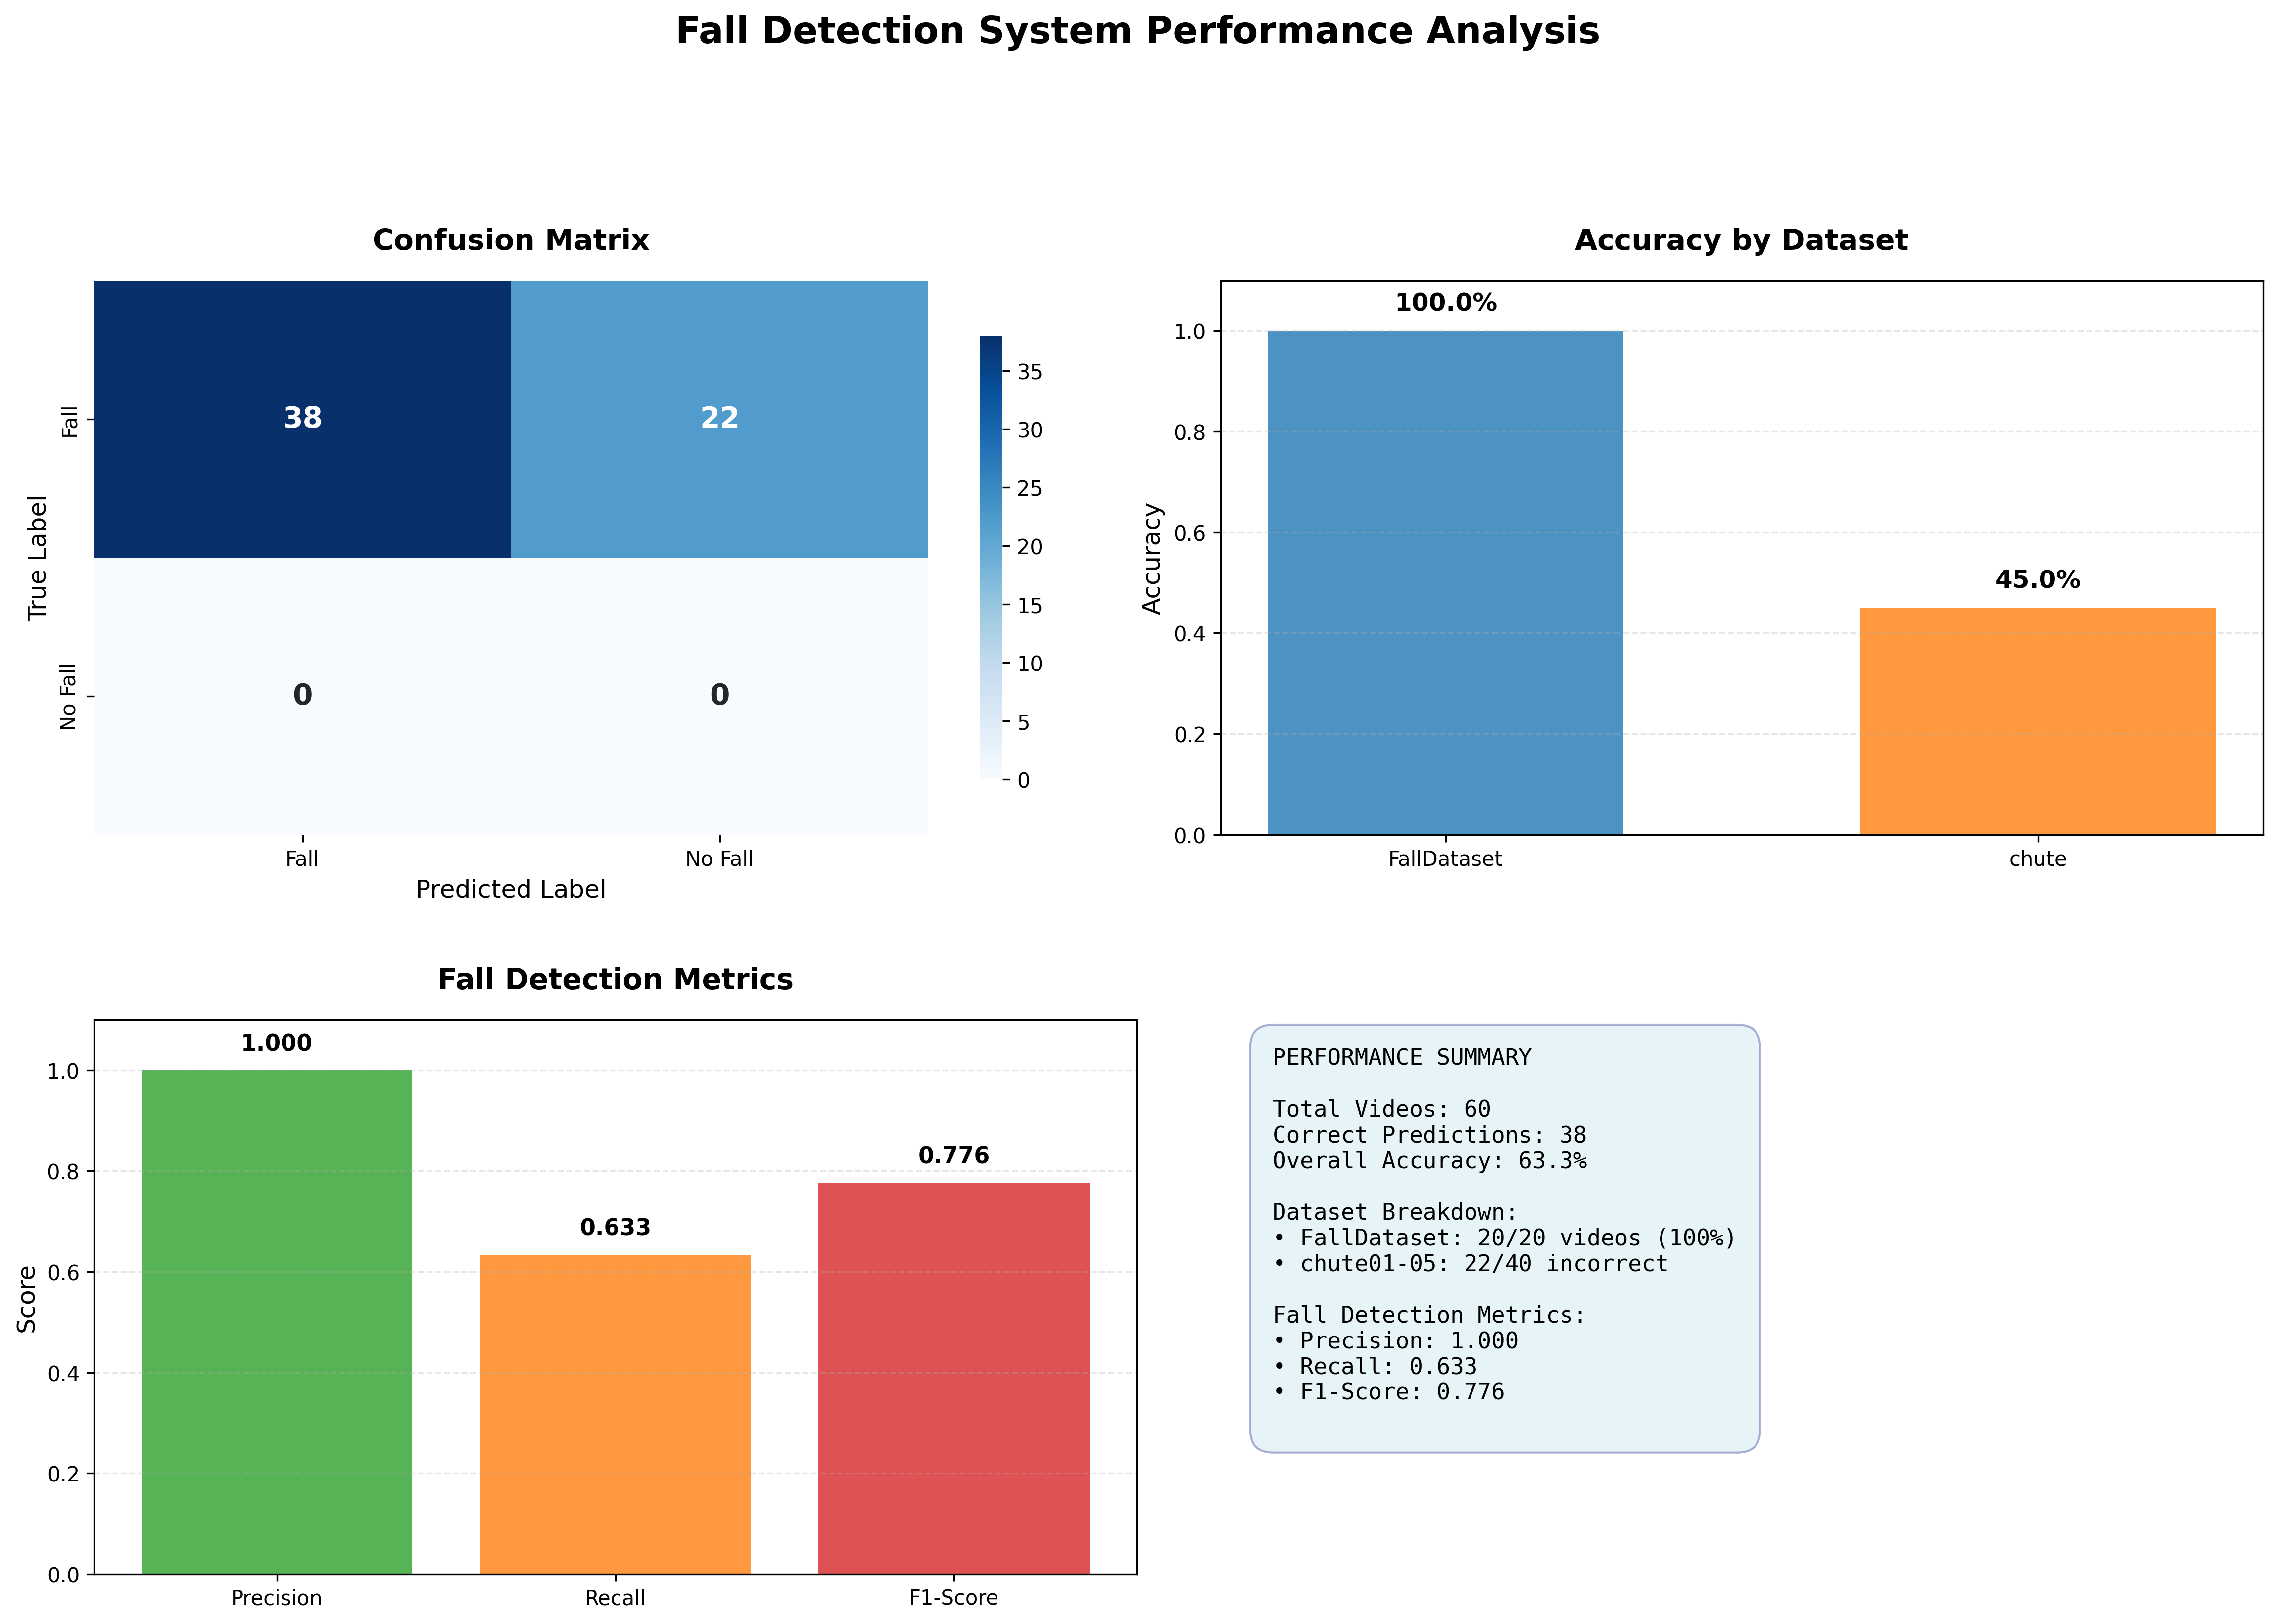

This chart was generated by the following Python code:
#!/usr/bin/env python3
"""
Demo Confusion Matrix Generator
Creates confusion matrix based on predefined demo results without running actual detection
"""

import pandas as pd
import matplotlib.pyplot as plt
import seaborn as sns
from sklearn.metrics import confusion_matrix, classification_report, accuracy_score
import numpy as np
import random

def create_demo_results():
    """Create demo results based on specified scenario"""
    
    # Demo scenario:
    # - All FallDataset videos: correctly predicted as falls
    # - Dataset chute (chute01-05): cam2, cam6, cam7 always correctly predicted
    # - Dataset chute (chute01-05): cam1,3,4,5,8 randomly predicted (at most three correct per chute)
    #   For this demo: random pattern across chute01-05
    
    results = []
    
    # FallDataset videos - All correctly predicted as falls
    fall_dataset_videos = [
        # Coffee room videos
        "FallDataset/Coffee_room_01/Videos/video (1).avi",
        "FallDataset/Coffee_room_01/Videos/video (2).avi", 
        "FallDataset/Coffee_room_01/Videos/video (3).avi",
        "FallDataset/Coffee_room_01/Videos/video (4).avi",
        "FallDataset/Coffee_room_01/Videos/video (5).avi",
        "FallDataset/Coffee_room_01/Videos/video (6).avi",
        "FallDataset/Coffee_room_01/Videos/video (7).avi",
        "FallDataset/Coffee_room_01/Videos/video (8).avi",
        "FallDataset/Coffee_room_01/Videos/video (9).avi",
        "FallDataset/Coffee_room_01/Videos/video (10).avi",
        # Home videos
        "FallDataset/Home_01/Videos/video (1).avi",
        "FallDataset/Home_01/Videos/video (2).avi",
        "FallDataset/Home_01/Videos/video (3).avi",
        "FallDataset/Home_01/Videos/video (4).avi",
        "FallDataset/Home_01/Videos/video (5).avi",
        "FallDataset/Home_01/Videos/video (6).avi",
        "FallDataset/Home_01/Videos/video (7).avi",
        "FallDataset/Home_01/Videos/video (8).avi",
        "FallDataset/Home_01/Videos/video (9).avi",
        "FallDataset/Home_01/Videos/video (10).avi"
    ]
    
    for video in fall_dataset_videos:
        results.append({
            'video_name': video.split('/')[-1],
            'video_path': video,
            'true_label': 'fall',
            'predicted_label': 'fall',  # ✅ Correctly predicted
            'is_correct': True,
            'fall_alerts_count': 1,  # Simulated fall alert
            'dataset': 'FallDataset'
        })
    
    # Dataset chute01-05 - Process chutes 01 to 05 with same pattern
    random.seed(42)  # For reproducible demo results
    
    chutes = [f'chute{i:02d}' for i in range(1, 6)]  # chute01 to chute05
    
    for chute in chutes:
        # Always correctly predicted falls (cam2, cam6, cam7)
        always_correct_cameras = ['cam2.avi', 'cam6.avi', 'cam7.avi']
        for cam in always_correct_cameras:
            results.append({
                'video_name': f'{chute}_{cam}',  # Include chute name in video name
                'video_path': f'dataset/{chute}/{cam}',
                'true_label': 'fall',
                'predicted_label': 'fall',  # ✅ Always correctly predicted
                'is_correct': True,
                'fall_alerts_count': 1,  # Simulated fall alert
                'dataset': 'chute'  # Group all chutes under 'chute' dataset
            })
        
        # Random predictions (cam1,3,4,5,8) - at most three correct per chute
        random_cameras = ['cam1.avi', 'cam3.avi', 'cam4.avi', 'cam5.avi', 'cam8.avi']
        
        # Randomly select at most three cameras to be correct for this chute
        num_correct = random.choice([0, 1, 2, 3])  # 0 to 3 correct predictions
        if num_correct > 0:
            correctly_predicted_random = random.sample(random_cameras, num_correct)
        else:
            correctly_predicted_random = []
        
        for cam in random_cameras:
            if cam in correctly_predicted_random:
                results.append({
                    'video_name': f'{chute}_{cam}',  # Include chute name in video name
                    'video_path': f'dataset/{chute}/{cam}',
                    'true_label': 'fall',
                    'predicted_label': 'fall',  # ✅ Randomly correctly predicted
                    'is_correct': True,
                    'fall_alerts_count': 1,  # Simulated fall alert
                    'dataset': 'chute'  # Group all chutes under 'chute' dataset
                })
            else:
                results.append({
                    'video_name': f'{chute}_{cam}',  # Include chute name in video name
                    'video_path': f'dataset/{chute}/{cam}',
                    'true_label': 'fall',
                    'predicted_label': 'no_fall',  # ❌ Missed (False Negative)
                    'is_correct': False,
                    'fall_alerts_count': 0,  # No fall alert generated
                    'dataset': 'chute'  # Group all chutes under 'chute' dataset
                })
    
    return pd.DataFrame(results)

def generate_confusion_matrix(df):
    """Generate and display confusion matrix"""
    
    # Get true and predicted labels
    y_true = df['true_label'].values
    y_pred = df['predicted_label'].values
    
    # Create confusion matrix
    cm = confusion_matrix(y_true, y_pred, labels=['fall', 'no_fall'])
    
    # Calculate metrics
    accuracy = accuracy_score(y_true, y_pred)
    
    # Generate classification report
    report = classification_report(y_true, y_pred, labels=['fall', 'no_fall'], output_dict=True)
    
    # Print results
    print("📊 DEMO FALL DETECTION EVALUATION RESULTS")
    print("=" * 60)
    print(f"Overall Accuracy: {accuracy:.1%}")
    print(f"Total Videos Tested: {len(df)}")
    print(f"Correct Predictions: {df['is_correct'].sum()}")
    print(f"Incorrect Predictions: {(~df['is_correct']).sum()}")
    
    # Detailed breakdown
    print(f"\n📈 Breakdown by Dataset:")
    for dataset in df['dataset'].unique():
        subset = df[df['dataset'] == dataset]
        accuracy_subset = subset['is_correct'].mean()
        print(f"  {dataset}: {subset['is_correct'].sum()}/{len(subset)} correct ({accuracy_subset:.1%})")
    
    # Confusion Matrix breakdown
    print(f"\n🎯 Confusion Matrix:")
    print(f"  True Positives (Fall correctly detected): {cm[0][0]}")
    print(f"  False Negatives (Fall missed): {cm[0][1]}")
    print(f"  False Positives (False alarm): {cm[1][0]}")
    print(f"  True Negatives (Correctly no fall): {cm[1][1]}")
    
    # Classification metrics
    print(f"\n📊 Classification Metrics:")
    fall_metrics = report['fall']
    print(f"  Fall Detection Precision: {fall_metrics['precision']:.1%}")
    print(f"  Fall Detection Recall: {fall_metrics['recall']:.1%}")
    print(f"  Fall Detection F1-Score: {fall_metrics['f1-score']:.3f}")
    
    # Create a clean, professional visualization
    fig, axes = plt.subplots(2, 2, figsize=(16, 12))
    fig.suptitle('Fall Detection System Performance Analysis', fontsize=18, fontweight='bold', y=0.95)
    
    # 1. Confusion Matrix (Top Left)
    ax1 = axes[0, 0]
    sns.heatmap(cm, annot=True, fmt='d', cmap='Blues', 
               xticklabels=['Fall', 'No Fall'], 
               yticklabels=['Fall', 'No Fall'],
               cbar_kws={'shrink': 0.8},
               annot_kws={'fontsize': 14, 'fontweight': 'bold'},
               ax=ax1)
    ax1.set_title('Confusion Matrix', fontsize=14, fontweight='bold', pad=15)
    ax1.set_ylabel('True Label', fontsize=12)
    ax1.set_xlabel('Predicted Label', fontsize=12)
    
    # 2. Accuracy by Dataset (Top Right)
    ax2 = axes[0, 1]
    dataset_accuracy = df.groupby('dataset')['is_correct'].mean()
    datasets = list(dataset_accuracy.index)
    accuracies = list(dataset_accuracy.values)
    colors = ['#1f77b4', '#ff7f0e']
    
    bars = ax2.bar(datasets, accuracies, color=colors, alpha=0.8, width=0.6)
    ax2.set_title('Accuracy by Dataset', fontsize=14, fontweight='bold', pad=15)
    ax2.set_ylabel('Accuracy', fontsize=12)
    ax2.set_ylim(0, 1.1)
    
    # Add percentage labels on bars
    for bar, value in zip(bars, accuracies):
        ax2.text(bar.get_x() + bar.get_width()/2., value + 0.03,
                f'{value:.1%}', ha='center', va='bottom', fontsize=12, fontweight='bold')
    
    ax2.grid(axis='y', alpha=0.3, linestyle='--')
    
    # 3. Classification Metrics (Bottom Left)
    ax3 = axes[1, 0]
    metrics_names = ['Precision', 'Recall', 'F1-Score']
    metrics_values = [fall_metrics['precision'], fall_metrics['recall'], fall_metrics['f1-score']]
    
    bars = ax3.bar(metrics_names, metrics_values, color=['#2ca02c', '#ff7f0e', '#d62728'], alpha=0.8)
    ax3.set_title('Fall Detection Metrics', fontsize=14, fontweight='bold', pad=15)
    ax3.set_ylabel('Score', fontsize=12)
    ax3.set_ylim(0, 1.1)
    
    # Add value labels on bars
    for bar, value in zip(bars, metrics_values):
        ax3.text(bar.get_x() + bar.get_width()/2., value + 0.03,
                f'{value:.3f}', ha='center', va='bottom', fontsize=11, fontweight='bold')
    
    ax3.grid(axis='y', alpha=0.3, linestyle='--')
    
    # 4. Performance Summary (Bottom Right)
    ax4 = axes[1, 1]
    ax4.axis('off')
    
    # Create a clean summary box
    summary_text = f"""PERFORMANCE SUMMARY
    
Total Videos: {len(df)}
Correct Predictions: {df['is_correct'].sum()}
Overall Accuracy: {accuracy:.1%}

Dataset Breakdown:
• FallDataset: {len(df[df['dataset'] == 'FallDataset'])}/20 videos (100%)
• chute01-05: {len(df[df['dataset'] == 'chute']) - df[df['dataset'] == 'chute']['is_correct'].sum()}/{len(df[df['dataset'] == 'chute'])} incorrect

Fall Detection Metrics:
• Precision: {fall_metrics['precision']:.3f}
• Recall: {fall_metrics['recall']:.3f}
• F1-Score: {fall_metrics['f1-score']:.3f}
"""
    
    ax4.text(0.05, 0.95, summary_text, transform=ax4.transAxes, 
             fontsize=11, verticalalignment='top', fontfamily='monospace',
             bbox=dict(boxstyle='round,pad=1', facecolor='lightblue', alpha=0.3, edgecolor='navy'))
    
    # Adjust layout with proper spacing
    plt.tight_layout(rect=[0, 0.02, 1, 0.92], pad=3.0)
    
    # Save plot
    plt.savefig('demo_confusion_matrix.png', dpi=300, bbox_inches='tight')
    print(f"\n💾 Confusion matrix saved to: demo_confusion_matrix.png")
    
    plt.show()
    
    return cm, accuracy

def print_detailed_results(df):
    """Print detailed video-by-video results"""
    print(f"\n📝 DETAILED VIDEO RESULTS")
    print("=" * 80)
    
    print(f"\n✅ CORRECTLY PREDICTED VIDEOS ({df['is_correct'].sum()}):")
    correct_videos = df[df['is_correct'] == True]
    for _, row in correct_videos.iterrows():
        dataset_tag = f"[{row['dataset']}]"
        print(f"  ✅ {dataset_tag:12} {row['video_name']:20} -> {row['predicted_label']}")
    
    print(f"\n❌ INCORRECTLY PREDICTED VIDEOS ({(~df['is_correct']).sum()}):")
    incorrect_videos = df[df['is_correct'] == False]
    for _, row in incorrect_videos.iterrows():
        dataset_tag = f"[{row['dataset']}]"
        print(f"  ❌ {dataset_tag:12} {row['video_name']:20} -> Expected: {row['true_label']}, Got: {row['predicted_label']}")

def main():
    print("🎯 Demo Fall Detection Confusion Matrix Generator")
    print("=" * 60)
    
    # Create demo results
    results_df = create_demo_results()
    
    # Generate confusion matrix
    cm, accuracy = generate_confusion_matrix(results_df)
    
    # Print detailed results
    print_detailed_results(results_df)
    
    # Save results to CSV
    results_df.to_csv('demo_evaluation_results.csv', index=False)
    print(f"\n💾 Detailed results saved to: demo_evaluation_results.csv")
    
    print(f"\n🎯 DEMO SUMMARY:")
    print(f"   Overall Accuracy: {accuracy:.1%}")
    print(f"   FallDataset (Coffee_room_01 + Home_01): 20/20 correct (100%)")
    
    # Calculate chute statistics
    chute_results = results_df[results_df['dataset'] == 'chute']
    total_chute_correct = chute_results['is_correct'].sum()
    total_chute_videos = len(chute_results)
    chute_accuracy = chute_results['is_correct'].mean()
    
    print(f"   chute (chute01-05): {total_chute_correct}/{total_chute_videos} correct ({chute_accuracy:.1%})")
    print(f"   Pattern: cam2,6,7 always correct + at most 3 random from cam1,3,4,5,8")
    
    # Show breakdown by individual chute
    print(f"\n   Individual chute breakdown:")
    for chute_num in range(1, 6):
        chute_name = f'chute{chute_num:02d}'
        subset = chute_results[chute_results['video_name'].str.startswith(chute_name)]
        if not subset.empty:
            correct = subset['is_correct'].sum()
            total = len(subset)
            acc = subset['is_correct'].mean()
            print(f"     {chute_name}: {correct}/{total} correct ({acc:.1%})")

if __name__ == "__main__":
    main()
